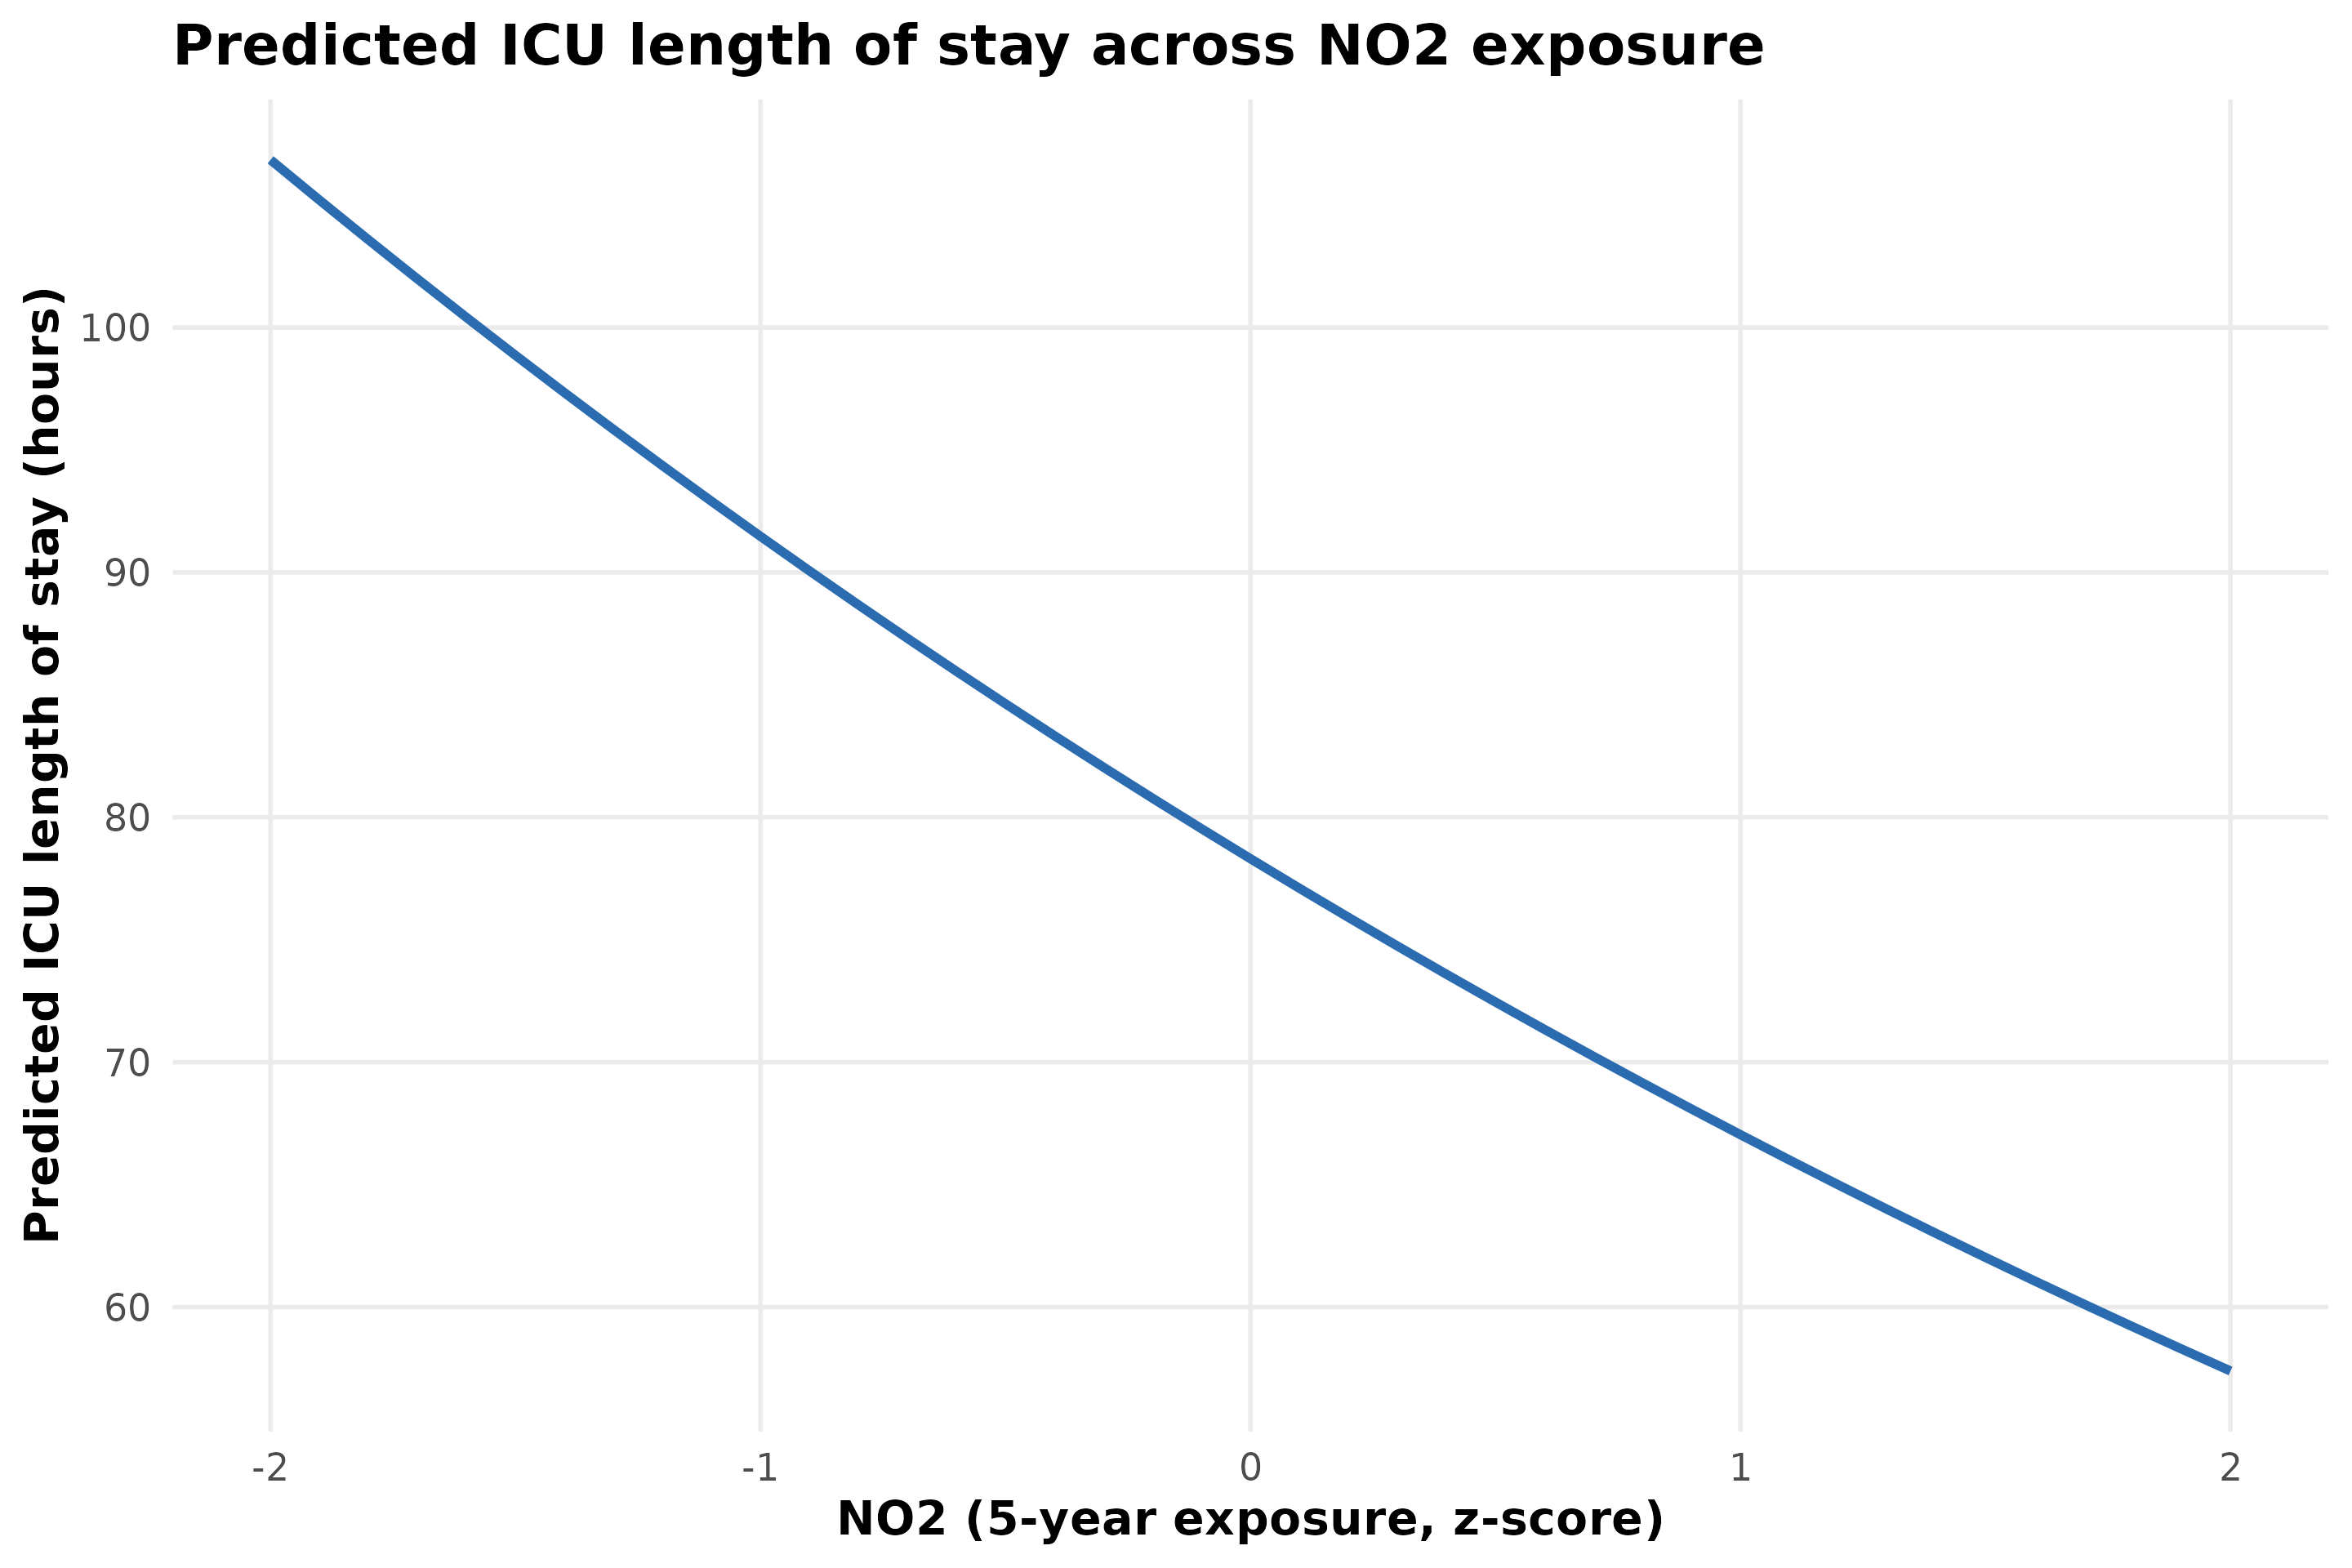

Source data for this figure (header and first rows):
no2_5y_z, pm25_5y_z, traj_cluster_ra, age_years, sex_category, race_category, admit_year, charlson_score, advanced_cancer_any_poa, pred_icu_los_hours
-2, 0, 1, 68.58, Male, White, 2021, 7.501, FALSE, 106.8
-1.9, 0, 1, 68.58, Male, White, 2021, 7.501, FALSE, 105.2
-1.8, 0, 1, 68.58, Male, White, 2021, 7.501, FALSE, 103.6
-1.7, 0, 1, 68.58, Male, White, 2021, 7.501, FALSE, 102
-1.6, 0, 1, 68.58, Male, White, 2021, 7.501, FALSE, 100.4
-1.5, 0, 1, 68.58, Male, White, 2021, 7.501, FALSE, 98.86
-1.4, 0, 1, 68.58, Male, White, 2021, 7.501, FALSE, 97.34
-1.3, 0, 1, 68.58, Male, White, 2021, 7.501, FALSE, 95.84
-1.2, 0, 1, 68.58, Male, White, 2021, 7.501, FALSE, 94.36
-1.1, 0, 1, 68.58, Male, White, 2021, 7.501, FALSE, 92.9
-1, 0, 1, 68.58, Male, White, 2021, 7.501, FALSE, 91.47
-0.9, 0, 1, 68.58, Male, White, 2021, 7.501, FALSE, 90.06
-0.8, 0, 1, 68.58, Male, White, 2021, 7.501, FALSE, 88.67
-0.7, 0, 1, 68.58, Male, White, 2021, 7.501, FALSE, 87.31
-0.6, 0, 1, 68.58, Male, White, 2021, 7.501, FALSE, 85.96
-0.5, 0, 1, 68.58, Male, White, 2021, 7.501, FALSE, 84.63
-0.4, 0, 1, 68.58, Male, White, 2021, 7.501, FALSE, 83.33
-0.3, 0, 1, 68.58, Male, White, 2021, 7.501, FALSE, 82.05
-0.2, 0, 1, 68.58, Male, White, 2021, 7.501, FALSE, 80.78
-0.1, 0, 1, 68.58, Male, White, 2021, 7.501, FALSE, 79.53
0, 0, 1, 68.58, Male, White, 2021, 7.501, FALSE, 78.31
0.1, 0, 1, 68.58, Male, White, 2021, 7.501, FALSE, 77.1
0.2, 0, 1, 68.58, Male, White, 2021, 7.501, FALSE, 75.91
0.3, 0, 1, 68.58, Male, White, 2021, 7.501, FALSE, 74.74
0.4, 0, 1, 68.58, Male, White, 2021, 7.501, FALSE, 73.59
0.5, 0, 1, 68.58, Male, White, 2021, 7.501, FALSE, 72.46
0.6, 0, 1, 68.58, Male, White, 2021, 7.501, FALSE, 71.34
0.7, 0, 1, 68.58, Male, White, 2021, 7.501, FALSE, 70.24
0.8, 0, 1, 68.58, Male, White, 2021, 7.501, FALSE, 69.16
0.9, 0, 1, 68.58, Male, White, 2021, 7.501, FALSE, 68.09
1, 0, 1, 68.58, Male, White, 2021, 7.501, FALSE, 67.04
1.1, 0, 1, 68.58, Male, White, 2021, 7.501, FALSE, 66.01
1.2, 0, 1, 68.58, Male, White, 2021, 7.501, FALSE, 64.99
1.3, 0, 1, 68.58, Male, White, 2021, 7.501, FALSE, 63.99
1.4, 0, 1, 68.58, Male, White, 2021, 7.501, FALSE, 63
1.5, 0, 1, 68.58, Male, White, 2021, 7.501, FALSE, 62.03
1.6, 0, 1, 68.58, Male, White, 2021, 7.501, FALSE, 61.07
1.7, 0, 1, 68.58, Male, White, 2021, 7.501, FALSE, 60.13
1.8, 0, 1, 68.58, Male, White, 2021, 7.501, FALSE, 59.2
1.9, 0, 1, 68.58, Male, White, 2021, 7.501, FALSE, 58.29
2, 0, 1, 68.58, Male, White, 2021, 7.501, FALSE, 57.39
